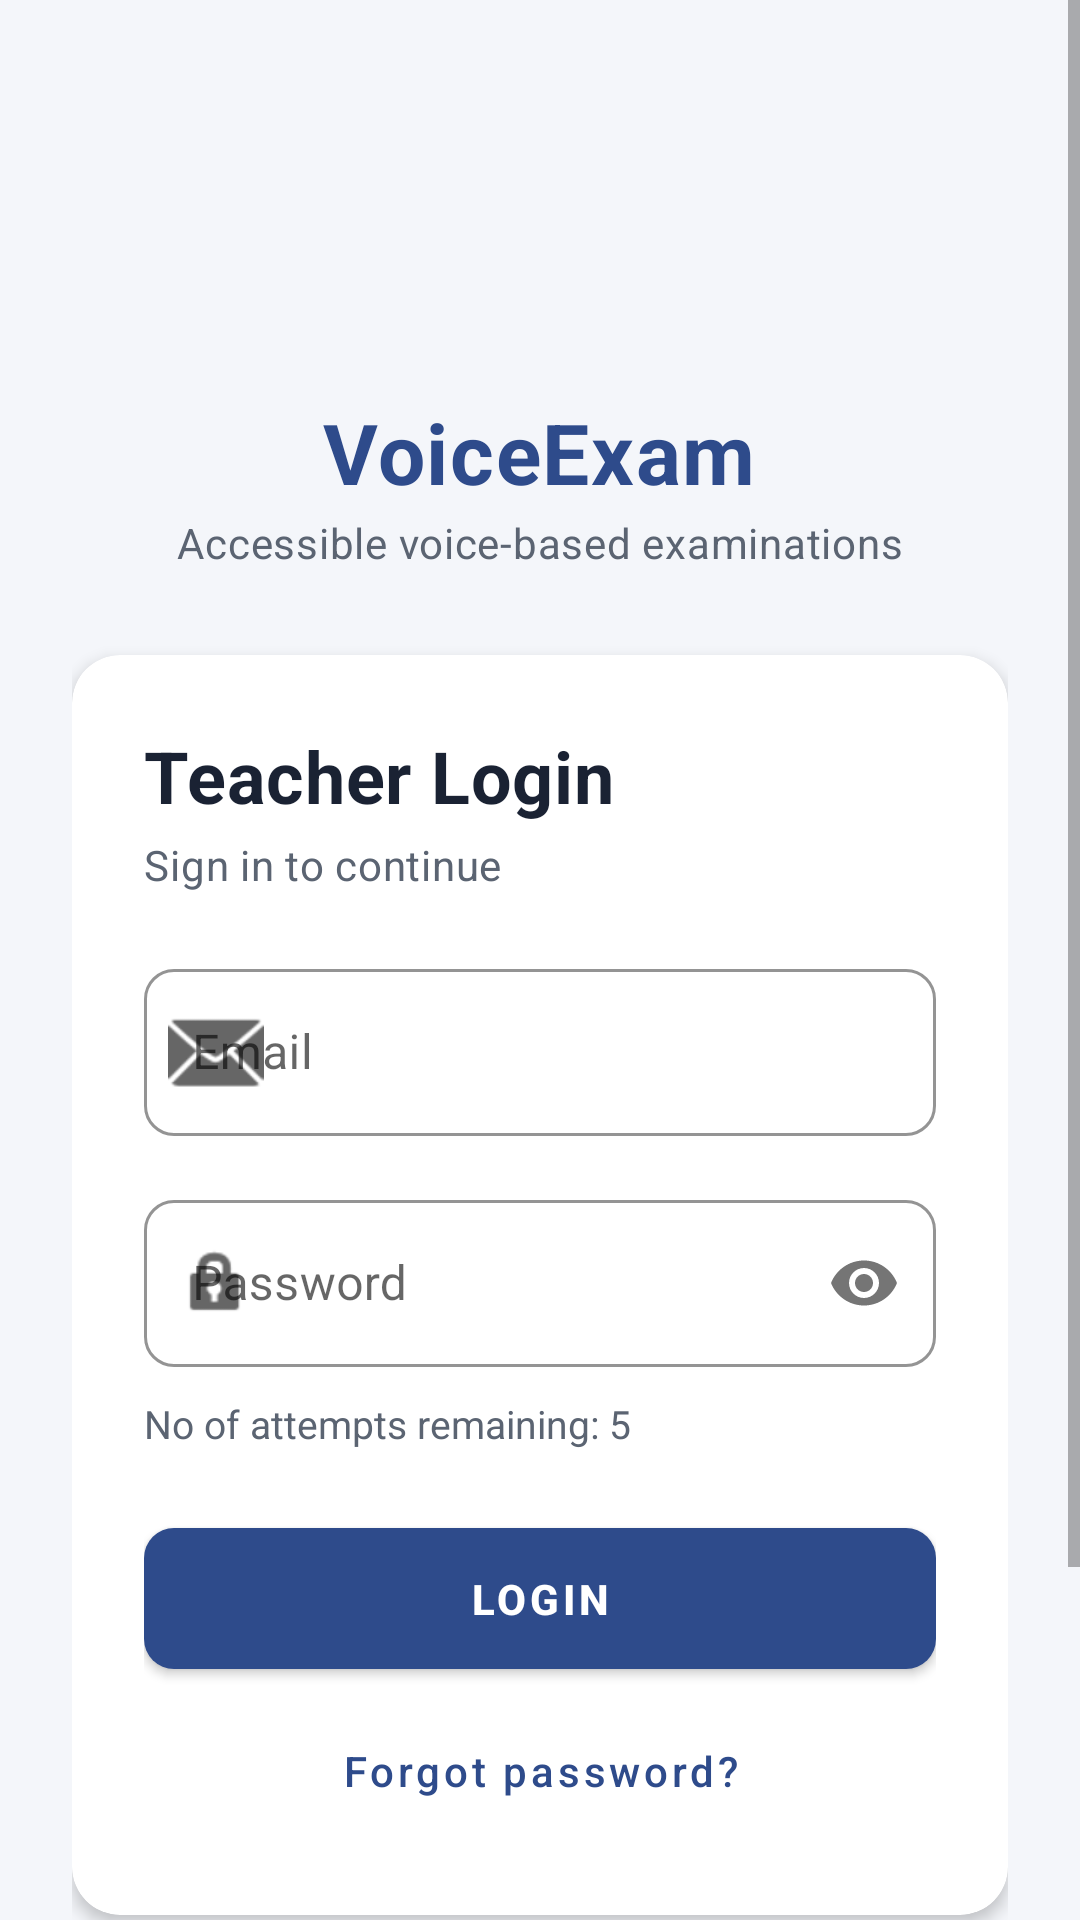

The Android layout XML behind this screen, and the referenced resources:
<!-- AndroidManifest.xml: application theme AppTheme -->
<!-- res/layout/activity_main.xml -->
<?xml version="1.0" encoding="utf-8"?>
<ScrollView xmlns:android="http://schemas.android.com/apk/res/android"
    xmlns:app="http://schemas.android.com/apk/res-auto"
    xmlns:tools="http://schemas.android.com/tools"
    android:layout_width="match_parent"
    android:layout_height="match_parent"
    android:background="@color/background"
    android:fillViewport="true"
    tools:context="com.example.android.logindemo.MainActivity">

    <LinearLayout
        android:layout_width="match_parent"
        android:layout_height="wrap_content"
        android:orientation="vertical"
        android:gravity="center_horizontal"
        android:paddingStart="24dp"
        android:paddingEnd="24dp"
        android:paddingTop="48dp"
        android:paddingBottom="32dp">

        <ImageView
            android:layout_width="72dp"
            android:layout_height="72dp"
            android:src="@mipmap/ic_launcher"
            android:contentDescription="@string/app_name" />

        <TextView
            android:layout_width="wrap_content"
            android:layout_height="wrap_content"
            android:layout_marginTop="12dp"
            android:text="@string/app_name"
            android:textColor="@color/colorPrimary"
            android:textSize="28sp"
            android:textStyle="bold"
            android:letterSpacing="0.02" />

        <TextView
            android:layout_width="wrap_content"
            android:layout_height="wrap_content"
            android:layout_marginTop="2dp"
            android:text="@string/tagline"
            android:textAppearance="@style/TextAppearance.App.Subtitle" />

        <com.google.android.material.card.MaterialCardView
            android:layout_width="match_parent"
            android:layout_height="wrap_content"
            android:layout_marginTop="28dp"
            app:cardCornerRadius="16dp"
            app:cardElevation="3dp"
            app:cardBackgroundColor="@color/surface">

            <LinearLayout
                android:layout_width="match_parent"
                android:layout_height="wrap_content"
                android:orientation="vertical"
                android:padding="24dp">

                <TextView
                    android:layout_width="wrap_content"
                    android:layout_height="wrap_content"
                    android:text="Teacher Login"
                    android:textAppearance="@style/TextAppearance.App.Title" />

                <TextView
                    android:layout_width="wrap_content"
                    android:layout_height="wrap_content"
                    android:layout_marginTop="4dp"
                    android:layout_marginBottom="20dp"
                    android:text="Sign in to continue"
                    android:textAppearance="@style/TextAppearance.App.Subtitle" />

                <com.google.android.material.textfield.TextInputLayout
                    style="@style/App.TextInput"
                    android:layout_width="match_parent"
                    android:layout_height="wrap_content"
                    android:hint="Email"
                    app:startIconDrawable="@android:drawable/ic_dialog_email">

                    <com.google.android.material.textfield.TextInputEditText
                        android:id="@+id/etName"
                        android:layout_width="match_parent"
                        android:layout_height="wrap_content"
                        android:inputType="textEmailAddress" />
                </com.google.android.material.textfield.TextInputLayout>

                <com.google.android.material.textfield.TextInputLayout
                    style="@style/App.TextInput"
                    android:layout_width="match_parent"
                    android:layout_height="wrap_content"
                    android:layout_marginTop="16dp"
                    android:hint="Password"
                    app:passwordToggleEnabled="true"
                    app:startIconDrawable="@android:drawable/ic_lock_idle_lock">

                    <com.google.android.material.textfield.TextInputEditText
                        android:id="@+id/etPassword"
                        android:layout_width="match_parent"
                        android:layout_height="wrap_content"
                        android:inputType="textPassword" />
                </com.google.android.material.textfield.TextInputLayout>

                <TextView
                    android:id="@+id/tvInfo"
                    android:layout_width="wrap_content"
                    android:layout_height="wrap_content"
                    android:layout_marginTop="10dp"
                    android:text="No of attempts remaining: 5"
                    android:textColor="@color/textSecondary"
                    android:textSize="13sp" />

                <com.google.android.material.button.MaterialButton
                    android:id="@+id/btnLogin"
                    style="@style/App.Button"
                    android:layout_width="match_parent"
                    android:layout_height="wrap_content"
                    android:layout_marginTop="20dp"
                    android:text="Login" />

                <com.google.android.material.button.MaterialButton
                    android:id="@+id/tvForgotPassword"
                    style="@style/App.Button.Text"
                    android:layout_width="wrap_content"
                    android:layout_height="wrap_content"
                    android:layout_gravity="center_horizontal"
                    android:layout_marginTop="4dp"
                    android:text="Forgot password?" />
            </LinearLayout>
        </com.google.android.material.card.MaterialCardView>

        <View
            android:layout_width="match_parent"
            android:layout_height="1dp"
            android:layout_marginTop="24dp"
            android:background="@color/divider" />

        <TextView
            android:layout_width="wrap_content"
            android:layout_height="wrap_content"
            android:layout_marginTop="16dp"
            android:text="New here?"
            android:textAppearance="@style/TextAppearance.App.Subtitle" />

        <com.google.android.material.button.MaterialButton
            android:id="@+id/tvRegister"
            style="@style/Widget.MaterialComponents.Button.OutlinedButton"
            android:layout_width="wrap_content"
            android:layout_height="wrap_content"
            android:layout_marginTop="6dp"
            android:paddingStart="32dp"
            android:paddingEnd="32dp"
            app:cornerRadius="10dp"
            android:textColor="@color/colorPrimary"
            app:strokeColor="@color/colorPrimary"
            android:text="Create an account" />

    </LinearLayout>
</ScrollView>
<!-- resources referenced by this layout -->
<resources>
  <color name="background">#F4F6FA</color>
  <color name="colorPrimary">#2E4B8B</color>
  <color name="divider">#E2E7EF</color>
  <color name="surface">#FFFFFF</color>
  <color name="textSecondary">#5B6472</color>
  <string name="app_name">VoiceExam</string>
  <string name="tagline">Accessible voice-based examinations</string>
  <style name="App.Button" parent="Widget.MaterialComponents.Button">
          <item name="android:paddingTop">14dp</item>
          <item name="android:paddingBottom">14dp</item>
          <item name="cornerRadius">10dp</item>
          <item name="android:textAllCaps">true</item>
          <item name="android:textStyle">bold</item>
          <item name="backgroundTint">@color/colorPrimary</item>
      </style>
  <style name="App.Button.Text" parent="Widget.MaterialComponents.Button.TextButton">
          <item name="android:textColor">@color/colorPrimary</item>
          <item name="android:textAllCaps">false</item>
      </style>
  <style name="App.TextInput" parent="Widget.MaterialComponents.TextInputLayout.OutlinedBox">
          <item name="boxStrokeColor">@color/colorPrimary</item>
          <item name="hintTextColor">@color/colorPrimary</item>
          <item name="boxCornerRadiusTopStart">10dp</item>
          <item name="boxCornerRadiusTopEnd">10dp</item>
          <item name="boxCornerRadiusBottomStart">10dp</item>
          <item name="boxCornerRadiusBottomEnd">10dp</item>
      </style>
  <style name="TextAppearance.App.Subtitle" parent="TextAppearance.MaterialComponents.Body2">
          <item name="android:textColor">@color/textSecondary</item>
      </style>
  <style name="TextAppearance.App.Title" parent="TextAppearance.MaterialComponents.Headline5">
          <item name="android:textColor">@color/textPrimary</item>
          <item name="android:textStyle">bold</item>
          <item name="android:letterSpacing">0.01</item>
      </style>
  <style name="AppTheme" parent="Theme.MaterialComponents.Light.DarkActionBar.Bridge">
          <item name="colorPrimary">@color/colorPrimary</item>
          <item name="colorPrimaryDark">@color/colorPrimaryDark</item>
          <item name="colorAccent">@color/colorAccent</item>
          <item name="colorSecondary">@color/colorSecondary</item>
          <item name="android:windowBackground">@color/background</item>
          <item name="android:statusBarColor">@color/colorPrimaryDark</item>
      </style>
  <color name="textPrimary">#1A2233</color>
  <color name="colorPrimaryDark">#1F356A</color>
  <color name="colorAccent">#1CA69A</color>
  <color name="colorSecondary">#1CA69A</color>
</resources>
